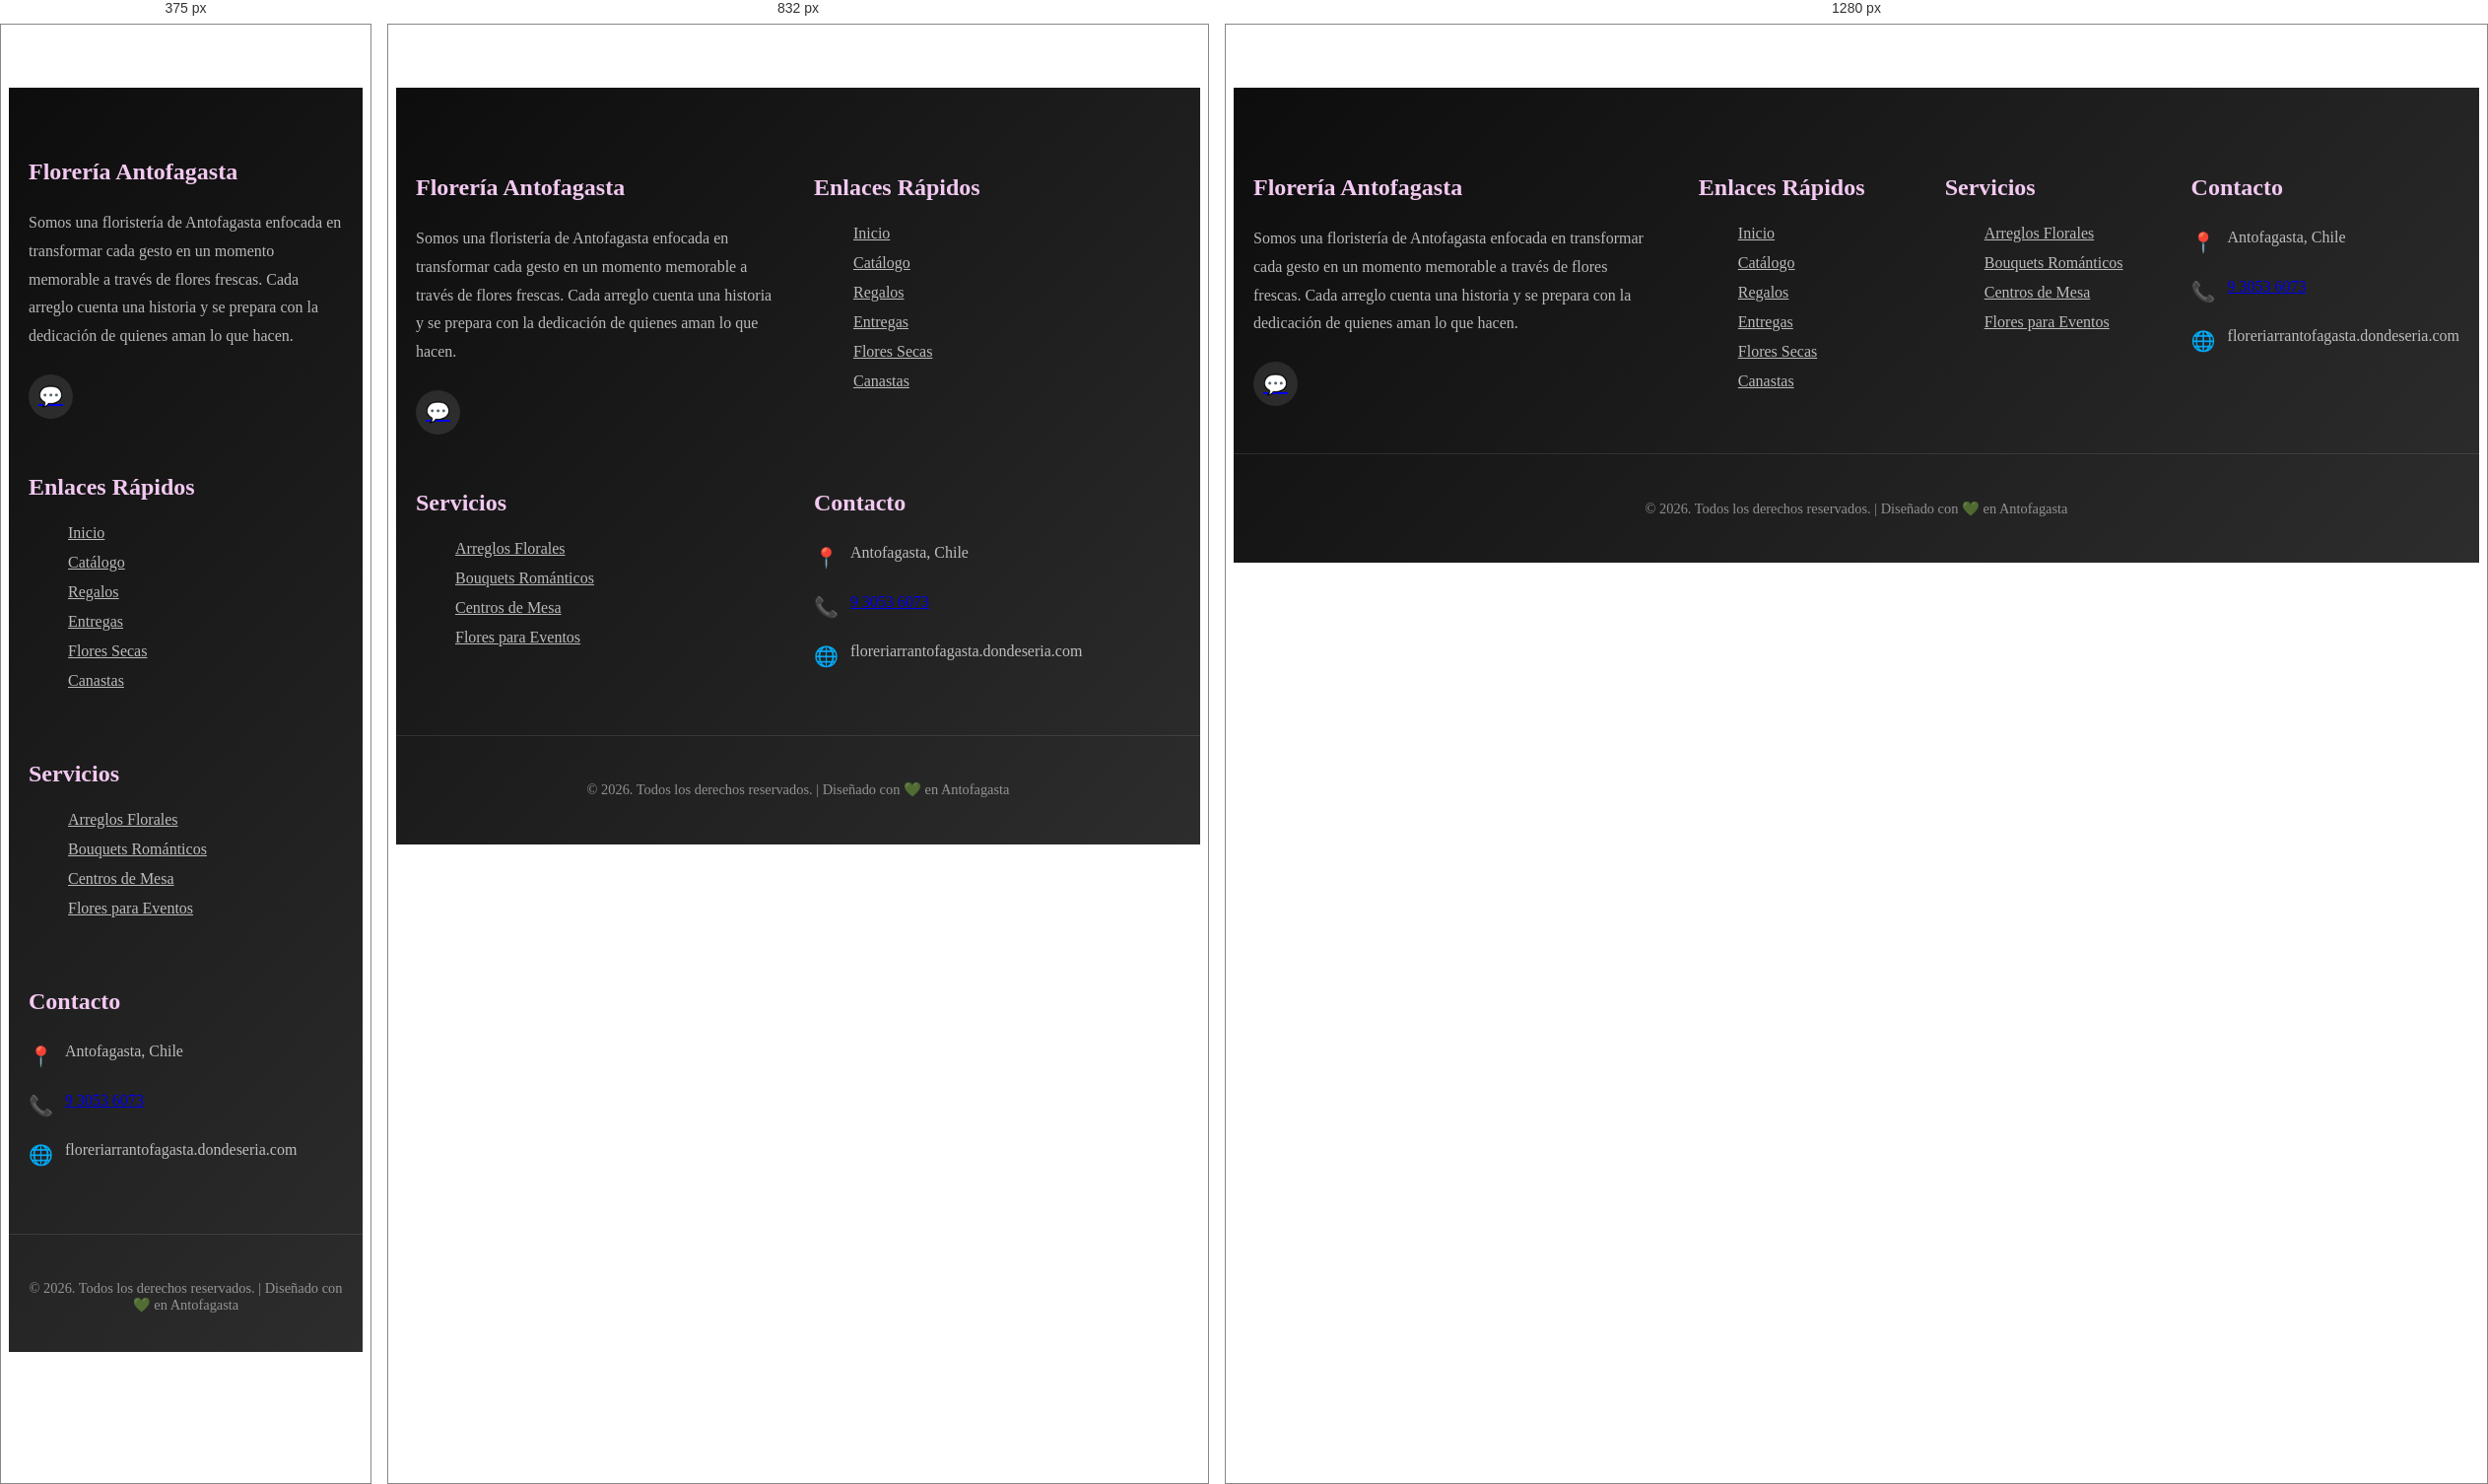
Rendered at 375 px, 832 px and 1280 px, left to right.

<!-- file: footer.html -->
<style>
.footer {
    background: linear-gradient(135deg, #0D0D0D 0%, #2d2d2d 100%);
    color: #ffffff;
    padding: 4rem 0 2rem;
    margin-top: 4rem;
}

.footer-content {
    max-width: 1400px;
    margin: 0 auto;
    padding: 0 20px;
    display: grid;
    grid-template-columns: 2fr 1fr 1fr 1fr;
    gap: 3rem;
    margin-bottom: 3rem;
}

.footer-section h3 {
    font-family: 'Playfair Display', serif;
    font-size: 1.5rem;
    margin-bottom: 1.5rem;
    color: #F2C9F0;
}

.footer-about p {
    color: rgba(255, 255, 255, 0.7);
    line-height: 1.8;
    margin-bottom: 1.5rem;
}

.footer-social {
    display: flex;
    gap: 1rem;
    margin-top: 1.5rem;
}

.social-link {
    width: 45px;
    height: 45px;
    border-radius: 50%;
    background: rgba(255, 255, 255, 0.1);
    display: flex;
    align-items: center;
    justify-content: center;
    transition: all 0.3s ease;
    font-size: 1.25rem;
}

.social-link:hover {
    background: #BF9FBD;
    transform: translateY(-3px);
}

.footer-links ul {
    list-style: none;
}

.footer-links li {
    margin-bottom: 0.75rem;
}

.footer-links a {
    color: rgba(255, 255, 255, 0.7);
    transition: all 0.3s ease;
    display: inline-block;
}

.footer-links a:hover {
    color: #F2C9F0;
    transform: translateX(5px);
}

.footer-contact-item {
    display: flex;
    align-items: start;
    gap: 0.75rem;
    margin-bottom: 1rem;
    color: rgba(255, 255, 255, 0.7);
    line-height: 1.6;
}

.footer-contact-item .icon {
    font-size: 1.25rem;
    color: #BF9FBD;
    margin-top: 2px;
}

.footer-bottom {
    max-width: 1400px;
    margin: 0 auto;
    padding: 2rem 20px 0;
    border-top: 1px solid rgba(255, 255, 255, 0.1);
    text-align: center;
}

.footer-bottom p {
    color: rgba(255, 255, 255, 0.5);
    font-size: 0.9rem;
}

.footer-bottom a {
    color: #F2C9F0;
    transition: color 0.3s ease;
}

.footer-bottom a:hover {
    color: #BF9FBD;
}

@media (max-width: 1024px) {
    .footer-content {
        grid-template-columns: 1fr 1fr;
        gap: 2rem;
    }
}

@media (max-width: 640px) {
    .footer-content {
        grid-template-columns: 1fr;
        gap: 2rem;
    }

    .footer {
        padding: 3rem 0 1.5rem;
    }
}
</style>

<footer class="footer">
    <div class="footer-content">
        <div class="footer-section footer-about">
            <h3>Florería Antofagasta</h3>
            <p>
                Somos una floristería de Antofagasta enfocada en transformar cada gesto en un momento memorable a través de flores frescas.
                Cada arreglo cuenta una historia y se prepara con la dedicación de quienes aman lo que hacen.
            </p>
            <div class="footer-social">
                <a href="https://wa.me/56930536073" class="social-link" target="_blank" aria-label="WhatsApp">
                    💬
                </a>
            </div>
        </div>

        <div class="footer-section footer-links">
            <h3>Enlaces Rápidos</h3>
            <ul>
                <li><a href="/">Inicio</a></li>
                <li><a href="/catalogo.html">Catálogo</a></li>
                <li><a href="/tienda-de-regalos-antofagasta">Regalos</a></li>
                <li><a href="/entrega-de-flores-antofagasta">Entregas</a></li>
                <li><a href="/flores-secas-antofagasta">Flores Secas</a></li>
                <li><a href="/canastas-de-regalos-antofagasta">Canastas</a></li>
            </ul>
        </div>

        <div class="footer-section footer-links">
            <h3>Servicios</h3>
            <ul>
                <li><a href="/catalogo.html">Arreglos Florales</a></li>
                <li><a href="/catalogo.html">Bouquets Románticos</a></li>
                <li><a href="/catalogo.html">Centros de Mesa</a></li>
                <li><a href="/catalogo.html">Flores para Eventos</a></li>

            </ul>
        </div>

        <div class="footer-section footer-contact">
            <h3>Contacto</h3>
            <div class="footer-contact-item">
                <span class="icon">📍</span>
                <span>Antofagasta, Chile</span>
            </div>
            <div class="footer-contact-item">
                <span class="icon">📞</span>
                <a href="tel:+56930536073">9 3053 6073</a>
            </div>
            <div class="footer-contact-item">
                <span class="icon">🌐</span>
                <span>floreriarrantofagasta.dondeseria.com</span>
            </div>
        </div>
    </div>

    <div class="footer-bottom">
        <p>
            &copy; 2026. Todos los derechos reservados.
            | Diseñado con 💚 en Antofagasta

        </p>
    </div>
</footer>